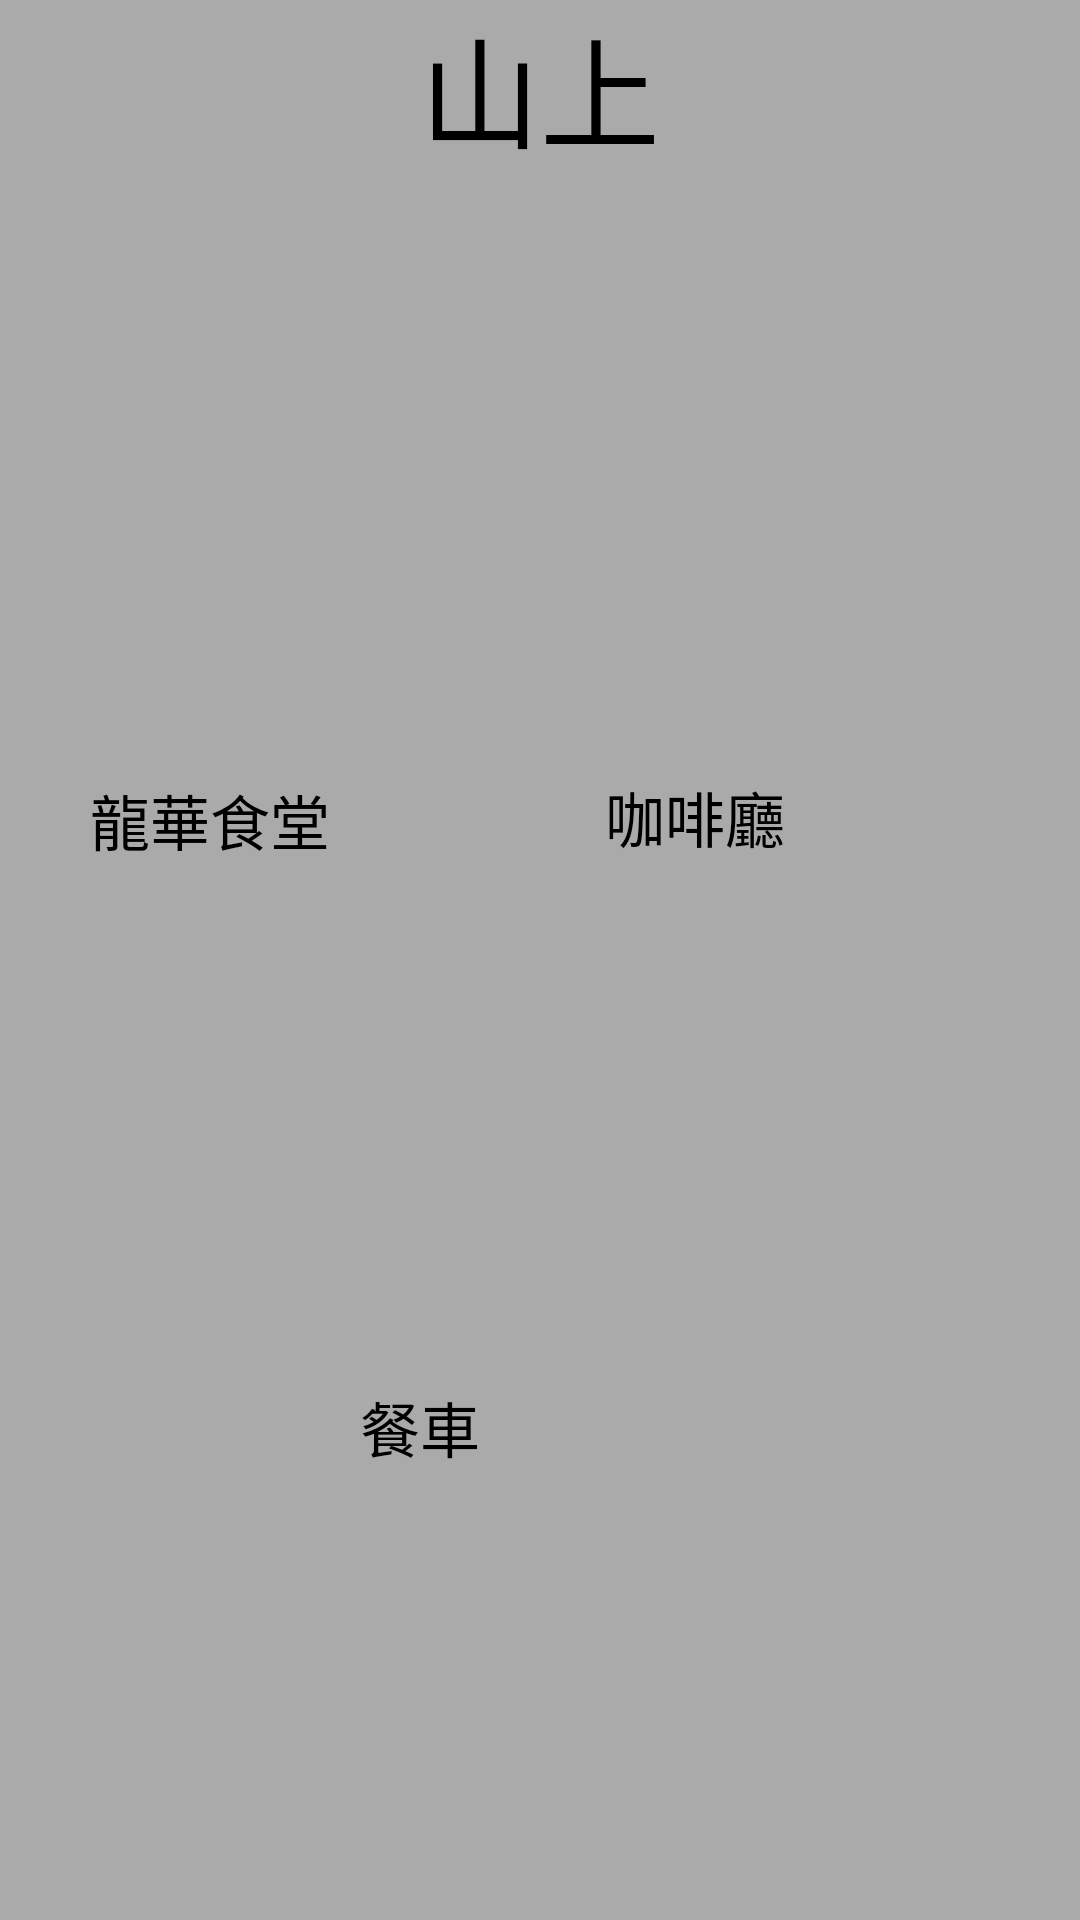

Android layout source for this screen:
<!-- AndroidManifest.xml: application theme Theme.Lin -->
<!-- res/layout/activity_monup.xml -->
<?xml version="1.0" encoding="utf-8"?>
<androidx.constraintlayout.widget.ConstraintLayout xmlns:android="http://schemas.android.com/apk/res/android"
    xmlns:app="http://schemas.android.com/apk/res-auto"
    xmlns:tools="http://schemas.android.com/tools"
    android:layout_width="match_parent"
    android:layout_height="match_parent"
    android:background="@android:color/darker_gray"
    tools:context=".monup">

    <TextView
        android:id="@+id/textView6"
        android:layout_width="207dp"
        android:layout_height="59dp"
        android:text="山上"
        android:textAlignment="center"
        android:textSize="40sp"
        app:layout_constraintEnd_toEndOf="parent"
        app:layout_constraintStart_toStartOf="parent" />

    <Button
        android:id="@+id/button5"
        android:layout_width="124dp"
        android:layout_height="124dp"
        android:layout_marginEnd="30dp"
        android:layout_weight="1"
        android:text="咖啡廳"
        android:textSize="20sp"
        app:layout_constraintBottom_toBottomOf="@+id/button4"
        app:layout_constraintEnd_toEndOf="parent"
        app:layout_constraintHorizontal_bias="0.903"
        app:layout_constraintStart_toEndOf="@+id/button4"
        app:layout_constraintTop_toTopOf="@+id/button4"
        app:layout_constraintVertical_bias="1.0" />

    <Button
        android:id="@+id/button4"
        android:layout_width="132dp"
        android:layout_height="123dp"
        android:layout_marginStart="30dp"
        android:layout_weight="1"
        android:text="龍華食堂"
        android:textSize="20sp"
        app:layout_constraintBottom_toBottomOf="parent"
        app:layout_constraintStart_toStartOf="parent"
        app:layout_constraintTop_toTopOf="parent" />

    <Button
        android:id="@+id/button6"
        android:layout_width="122dp"
        android:layout_height="111dp"
        android:layout_marginBottom="68dp"
        android:text="餐車"
        android:textSize="20sp"
        app:layout_constraintBottom_toBottomOf="parent"
        app:layout_constraintEnd_toEndOf="@+id/button5"
        app:layout_constraintHorizontal_bias="0.518"
        app:layout_constraintStart_toStartOf="@+id/button4" />

</androidx.constraintlayout.widget.ConstraintLayout>
<!-- resources referenced by this layout -->
<resources>

</resources>
